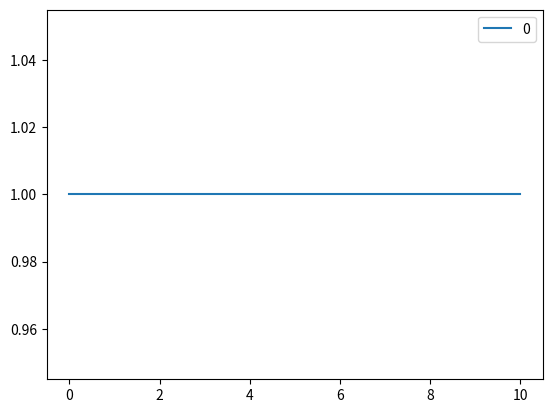

Write the Python code that produced this figure.
import matplotlib as plt
import numpy as np
import pandas as pd
import random

# number of bins
NUM_PERCENTILES = 10

# create a data frame of ones
df = pd.DataFrame(np.ones(NUM_PERCENTILES + 1))

cumulative_value = 0
bin_value = 0
current_bin = 1
num_bins = len(df.index) - 1

# set the first bin's value to 0
df[0][0] = 0

# replace the 1's in the dataframe with the cumulative values
while (cumulative_value < 1) & (current_bin <= num_bins):
    # each segment can be one of three types
    curve_type = random.randint(1, 3)

    if (curve_type == 1):  # draw a straight line from the current cumulative value to 100% in the last bin
        bin_value = (1 - cumulative_value) / (num_bins - current_bin + 1)
    elif (curve_type == 2):  # increase the cumulative value more than a straight line
        min_value = (1 - cumulative_value) / (num_bins - current_bin + 1)
        bin_value = random.uniform(min_value, 1)
    else:  # increase the cumulative value less than a straight line
        max_value = (1 - cumulative_value) / (num_bins - current_bin + 1)
        bin_value = random.uniform(0, max_value)

    cumulative_value += bin_value
    print(current_bin, bin_value, cumulative_value)
    if (cumulative_value > 1):
        cumulative_value = 1
    df[0][current_bin] = cumulative_value
    current_bin += 1

print(df[0][1])
df.plot(kind="line")
# plt.show()